Photos from the image-classification dataset "videogames-cnn-dataset" in the GitHub repository Pablo-H-H/Inteligencia_Artificial_Clasificador_Videojuegos. Its 21 classes are: Apex Legends, CSGO, Clash Royale, Dead by Daylight, Dota 2, Escape from Tarkov, FIFA 21, Fortnite, Free Fire, GTA V, League of Legends, Minecraft, Overwatch, PUBG Battlegrounds, Rainbow Six, Rocket League, Rust, Sea of Thieves, Valorant, Warzone, World of Warcraft.

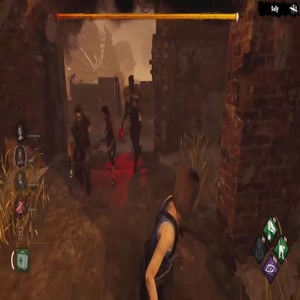
Label: Dead by Daylight

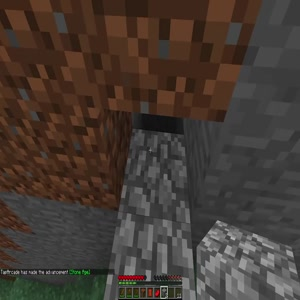
Label: Minecraft

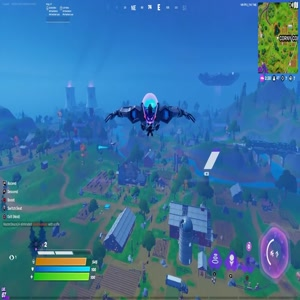
Label: Fortnite

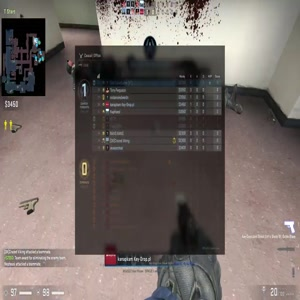
Label: CSGO

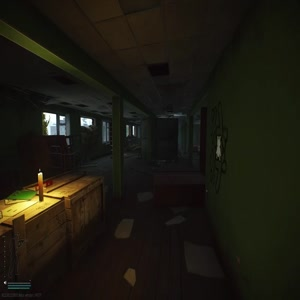
Label: Escape from Tarkov

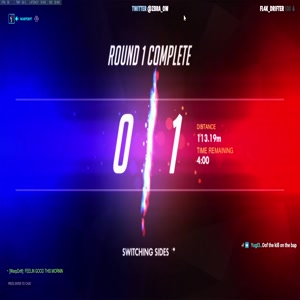
Label: Overwatch
